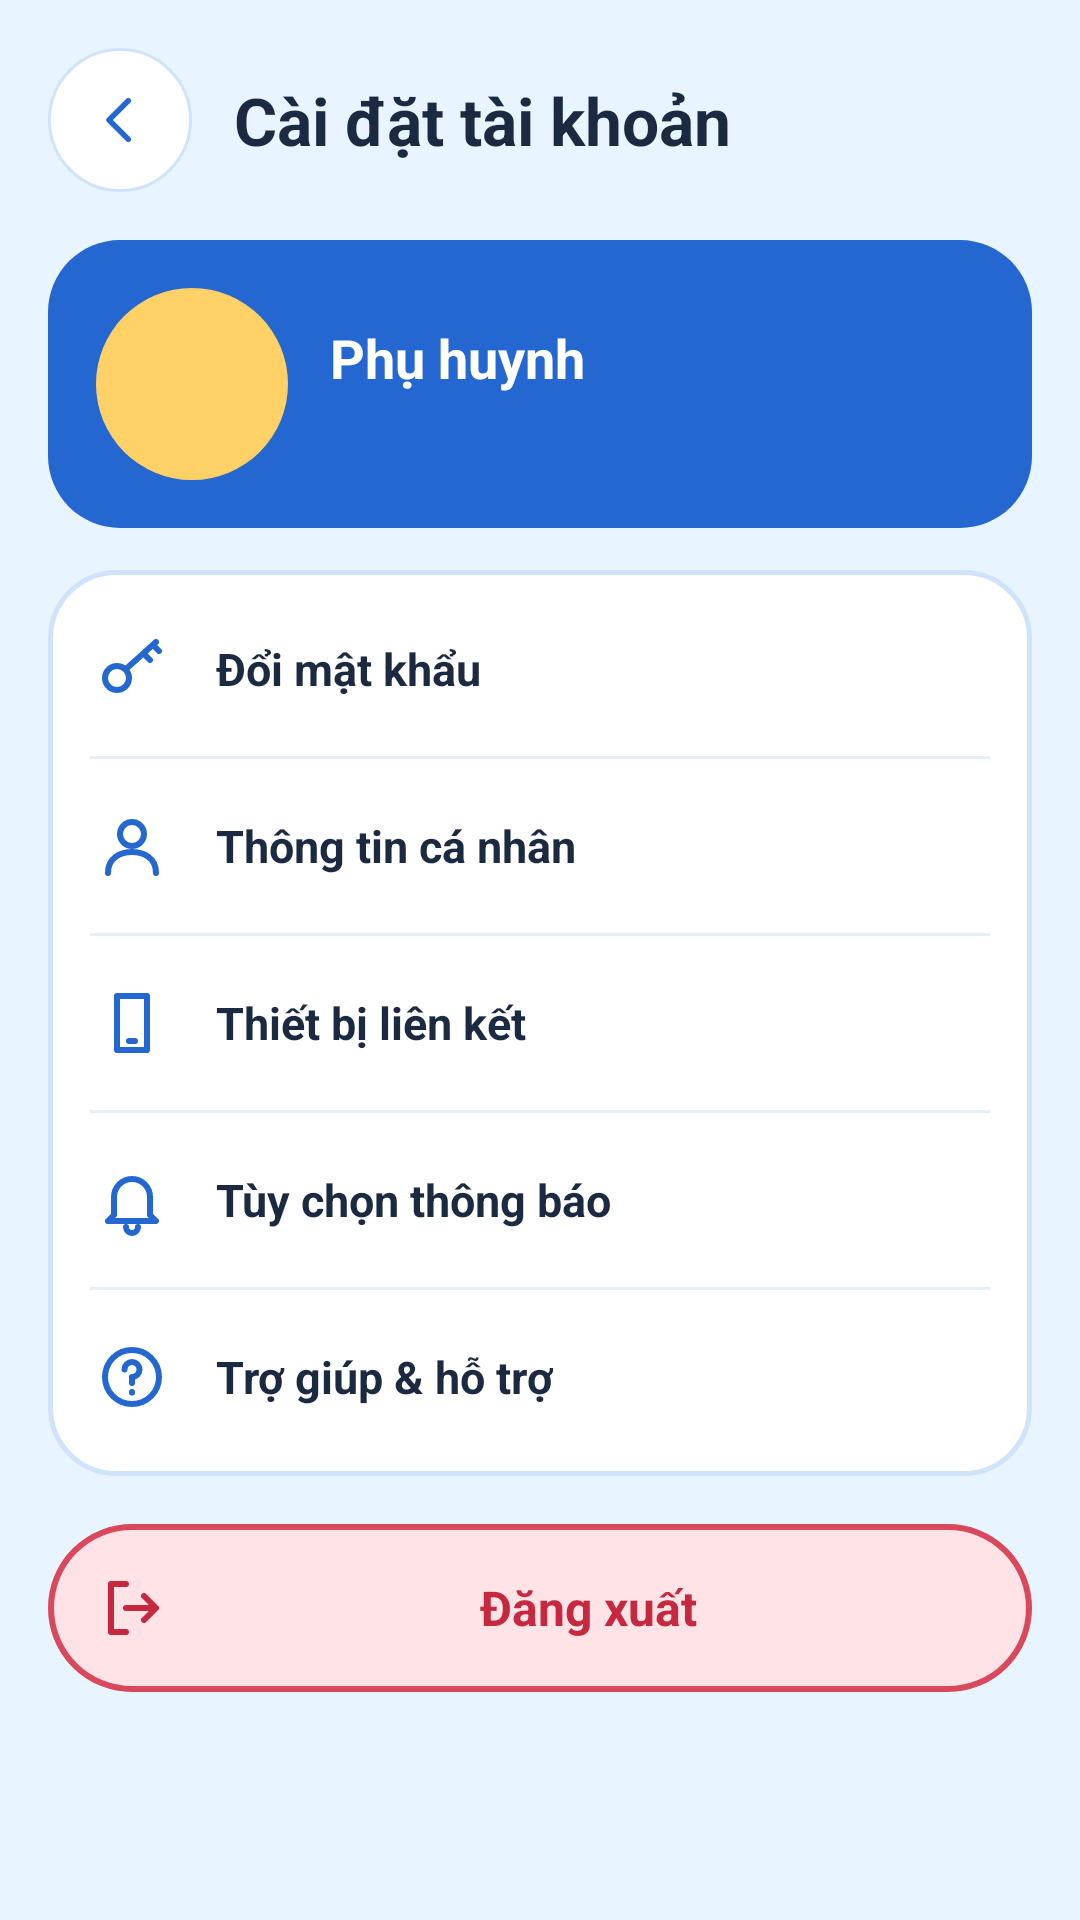

Reconstruct the res/layout file that produces this screen, plus the resources it refers to.
<!-- AndroidManifest.xml: application theme Theme.KidsPlay -->
<!-- res/layout/fragment_settings.xml -->
<?xml version="1.0" encoding="utf-8"?>
<ScrollView xmlns:android="http://schemas.android.com/apk/res/android"
    xmlns:app="http://schemas.android.com/apk/res-auto"
    xmlns:tools="http://schemas.android.com/tools"
    android:layout_width="match_parent"
    android:layout_height="match_parent"
    android:fillViewport="true">

    <LinearLayout
        android:layout_width="match_parent"
        android:layout_height="wrap_content"
        android:orientation="vertical"
        android:padding="16dp">

        <LinearLayout
            android:layout_width="match_parent"
            android:layout_height="wrap_content"
            android:gravity="center_vertical"
            android:orientation="horizontal">

            <ImageView
                android:id="@+id/btnBack"
                style="@style/KpBackButton" />

            <TextView
                android:id="@+id/tvTitle"
                style="@style/KpHeaderTitle"
                android:layout_width="0dp"
                android:layout_weight="1"
                android:layout_marginStart="14dp"
                android:text="Cài đặt tài khoản" />
        </LinearLayout>

        <LinearLayout
            android:layout_width="match_parent"
            android:layout_height="wrap_content"
            android:layout_marginTop="16dp"
            android:background="@drawable/bg_settings_header"
            android:gravity="center_vertical"
            android:orientation="horizontal"
            android:padding="16dp">

            <ImageView
                android:layout_width="64dp"
                android:layout_height="64dp"
                android:background="@drawable/bg_avatar_yellow"
                android:contentDescription="Ảnh phụ huynh" />

            <LinearLayout
                android:layout_width="0dp"
                android:layout_height="wrap_content"
                android:layout_marginStart="14dp"
                android:layout_weight="1"
                android:orientation="vertical">

                <TextView
                    android:id="@+id/tvName"
                    android:layout_width="wrap_content"
                    android:layout_height="wrap_content"
                    android:text="Phụ huynh"
                    android:textColor="@color/white"
                    android:textSize="18sp"
                    android:textStyle="bold" />

                <TextView
                    android:id="@+id/tvEmail"
                    android:layout_width="wrap_content"
                    android:layout_height="wrap_content"
                    android:textColor="#DCEBFF"
                    android:textSize="13sp" />
            </LinearLayout>
        </LinearLayout>

        <LinearLayout
            android:layout_width="match_parent"
            android:layout_height="wrap_content"
            android:layout_marginTop="14dp"
            android:background="@drawable/bg_card"
            android:orientation="vertical"
            android:paddingTop="4dp"
            android:paddingBottom="4dp">

            <LinearLayout
                android:id="@+id/rowPassword"
                android:layout_width="match_parent"
                android:layout_height="wrap_content"
                android:clickable="true"
                android:focusable="true"
                android:foreground="?attr/selectableItemBackground"
                android:gravity="center_vertical"
                android:minHeight="58dp"
                android:orientation="horizontal"
                android:paddingStart="16dp"
                android:paddingEnd="16dp">

                <ImageView
                    android:layout_width="24dp"
                    android:layout_height="24dp"
                    android:contentDescription="Đổi mật khẩu"
                    android:src="@drawable/ic_key"
                    android:tint="@color/kp_blue" />

                <TextView
                    android:layout_width="wrap_content"
                    android:layout_height="wrap_content"
                    android:layout_marginStart="16dp"
                    android:text="Đổi mật khẩu"
                    android:textColor="@color/kp_navy"
                    android:textSize="15sp"
                    android:textStyle="bold" />
            </LinearLayout>
            <View
                android:layout_width="match_parent"
                android:layout_height="1dp"
                android:layout_marginStart="14dp"
                android:layout_marginEnd="14dp"
                android:background="#E6EEF8" />

            <LinearLayout
                android:id="@+id/rowProfile"
                android:layout_width="match_parent"
                android:layout_height="wrap_content"
                android:clickable="true"
                android:focusable="true"
                android:foreground="?attr/selectableItemBackground"
                android:gravity="center_vertical"
                android:minHeight="58dp"
                android:orientation="horizontal"
                android:paddingStart="16dp"
                android:paddingEnd="16dp">

                <ImageView
                    android:layout_width="24dp"
                    android:layout_height="24dp"
                    android:contentDescription="Thông tin cá nhân"
                    android:src="@drawable/ic_user"
                    android:tint="@color/kp_blue" />

                <TextView
                    android:layout_width="wrap_content"
                    android:layout_height="wrap_content"
                    android:layout_marginStart="16dp"
                    android:text="Thông tin cá nhân"
                    android:textColor="@color/kp_navy"
                    android:textSize="15sp"
                    android:textStyle="bold" />
            </LinearLayout>
            <View
                android:layout_width="match_parent"
                android:layout_height="1dp"
                android:layout_marginStart="14dp"
                android:layout_marginEnd="14dp"
                android:background="#E6EEF8" />

            <LinearLayout
                android:id="@+id/rowDevices"
                android:layout_width="match_parent"
                android:layout_height="wrap_content"
                android:clickable="true"
                android:focusable="true"
                android:foreground="?attr/selectableItemBackground"
                android:gravity="center_vertical"
                android:minHeight="58dp"
                android:orientation="horizontal"
                android:paddingStart="16dp"
                android:paddingEnd="16dp">

                <ImageView
                    android:layout_width="24dp"
                    android:layout_height="24dp"
                    android:contentDescription="Thiết bị liên kết"
                    android:src="@drawable/ic_phone"
                    android:tint="@color/kp_blue" />

                <TextView
                    android:layout_width="wrap_content"
                    android:layout_height="wrap_content"
                    android:layout_marginStart="16dp"
                    android:text="Thiết bị liên kết"
                    android:textColor="@color/kp_navy"
                    android:textSize="15sp"
                    android:textStyle="bold" />
            </LinearLayout>
            <View
                android:layout_width="match_parent"
                android:layout_height="1dp"
                android:layout_marginStart="14dp"
                android:layout_marginEnd="14dp"
                android:background="#E6EEF8" />

            <LinearLayout
                android:id="@+id/rowNotify"
                android:layout_width="match_parent"
                android:layout_height="wrap_content"
                android:clickable="true"
                android:focusable="true"
                android:foreground="?attr/selectableItemBackground"
                android:gravity="center_vertical"
                android:minHeight="58dp"
                android:orientation="horizontal"
                android:paddingStart="16dp"
                android:paddingEnd="16dp">

                <ImageView
                    android:layout_width="24dp"
                    android:layout_height="24dp"
                    android:contentDescription="Tùy chọn thông báo"
                    android:src="@drawable/ic_bell"
                    android:tint="@color/kp_blue" />

                <TextView
                    android:layout_width="wrap_content"
                    android:layout_height="wrap_content"
                    android:layout_marginStart="16dp"
                    android:text="Tùy chọn thông báo"
                    android:textColor="@color/kp_navy"
                    android:textSize="15sp"
                    android:textStyle="bold" />
            </LinearLayout>
            <View
                android:layout_width="match_parent"
                android:layout_height="1dp"
                android:layout_marginStart="14dp"
                android:layout_marginEnd="14dp"
                android:background="#E6EEF8" />

            <LinearLayout
                android:id="@+id/rowHelp"
                android:layout_width="match_parent"
                android:layout_height="wrap_content"
                android:clickable="true"
                android:focusable="true"
                android:foreground="?attr/selectableItemBackground"
                android:gravity="center_vertical"
                android:minHeight="58dp"
                android:orientation="horizontal"
                android:paddingStart="16dp"
                android:paddingEnd="16dp">

                <ImageView
                    android:layout_width="24dp"
                    android:layout_height="24dp"
                    android:contentDescription="Trợ giúp &amp; hỗ trợ"
                    android:src="@drawable/ic_help"
                    android:tint="@color/kp_blue" />

                <TextView
                    android:layout_width="wrap_content"
                    android:layout_height="wrap_content"
                    android:layout_marginStart="16dp"
                    android:text="Trợ giúp &amp; hỗ trợ"
                    android:textColor="@color/kp_navy"
                    android:textSize="15sp"
                    android:textStyle="bold" />
            </LinearLayout>
        </LinearLayout>

        <TextView
            android:id="@+id/btnLogout"
            style="@style/KpBtn.DangerSoft"
            android:layout_marginTop="16dp"
            android:drawableStart="@drawable/ic_logout"
            android:drawableTint="@color/kp_red"
            android:text="Đăng xuất" />
    </LinearLayout>
</ScrollView>
<!-- resources referenced by this layout -->
<resources>
  <color name="kp_blue">#2467D0</color>
  <color name="kp_navy">#1B2A41</color>
  <color name="kp_red">#C62840</color>
  <color name="white">#FFFFFFFF</color>
  <!-- drawable bg_avatar_yellow (drawable) -->
  <?xml version="1.0" encoding="utf-8"?>
  <shape xmlns:android="http://schemas.android.com/apk/res/android" android:shape="oval">
      <solid android:color="@color/kp_avatar_yellow" />
  </shape>
  <!-- drawable bg_card (drawable) -->
  <?xml version="1.0" encoding="utf-8"?>
  <shape xmlns:android="http://schemas.android.com/apk/res/android" android:shape="rectangle">
      <solid android:color="@color/white" />
      <corners android:radius="22dp" />
      <stroke android:width="1.5dp" android:color="@color/kp_border" />
  </shape>
  <!-- drawable bg_settings_header (drawable) -->
  <?xml version="1.0" encoding="utf-8"?>
  <shape xmlns:android="http://schemas.android.com/apk/res/android" android:shape="rectangle">
      <solid android:color="@color/kp_blue" />
      <corners android:radius="24dp" />
  </shape>
  <!-- drawable ic_phone (drawable) -->
  <?xml version="1.0" encoding="utf-8"?>
  <vector xmlns:android="http://schemas.android.com/apk/res/android"
      android:width="24dp"
      android:height="24dp"
      android:viewportWidth="24"
      android:viewportHeight="24">
      <path
          android:fillColor="#00000000"
          android:pathData="M7,3 L17,3 L17,21 L7,21 Z M11,18 L13,18"
          android:strokeColor="#FFFFFFFF"
          android:strokeWidth="2"
          android:strokeLineCap="round"
          android:strokeLineJoin="round" />
  </vector>
  <style name="KpBtn.DangerSoft"><item name="android:background">@drawable/bg_btn_danger_soft</item><item name="android:textColor">@color/kp_red</item></style>
  <style name="KpHeaderTitle">
          <item name="android:layout_width">wrap_content</item>
          <item name="android:layout_height">wrap_content</item>
          <item name="android:textSize">22sp</item>
          <item name="android:textStyle">bold</item>
          <item name="android:textColor">@color/kp_navy</item>
      </style>
  <color name="kp_avatar_yellow">#FFD166</color>
  <color name="kp_border">#CFE3FA</color>
  <!-- drawable bg_circle_white (drawable) -->
  <?xml version="1.0" encoding="utf-8"?>
  <shape xmlns:android="http://schemas.android.com/apk/res/android" android:shape="oval">
      <solid android:color="@color/white" />
      <stroke android:width="1dp" android:color="@color/kp_border" />
  </shape>
  <!-- drawable ic_back (drawable) -->
  <?xml version="1.0" encoding="utf-8"?>
  <vector xmlns:android="http://schemas.android.com/apk/res/android"
      android:width="24dp"
      android:height="24dp"
      android:viewportWidth="24"
      android:viewportHeight="24">
      <path
          android:fillColor="#00000000"
          android:pathData="M15,5 L8,12 L15,19"
          android:strokeColor="#FFFFFFFF"
          android:strokeWidth="2"
          android:strokeLineCap="round"
          android:strokeLineJoin="round" />
  </vector>
  <!-- drawable bg_btn_danger_soft (drawable) -->
  <?xml version="1.0" encoding="utf-8"?>
  <ripple xmlns:android="http://schemas.android.com/apk/res/android" android:color="#22000000">
      <item>
          <shape android:shape="rectangle">
              <corners android:radius="28dp" />
              <solid android:color="@color/kp_red_soft" />
              <stroke android:width="2dp" android:color="@color/kp_red_border" />
          </shape>
      </item>
  </ripple>
  <color name="kp_blue_dark">#1A4CA0</color>
  <color name="kp_orange">#F5A623</color>
  <color name="kp_bg">#E8F4FF</color>
  <color name="kp_red_soft">#FFE3E6</color>
  <color name="kp_red_border">#D9485B</color>
</resources>
